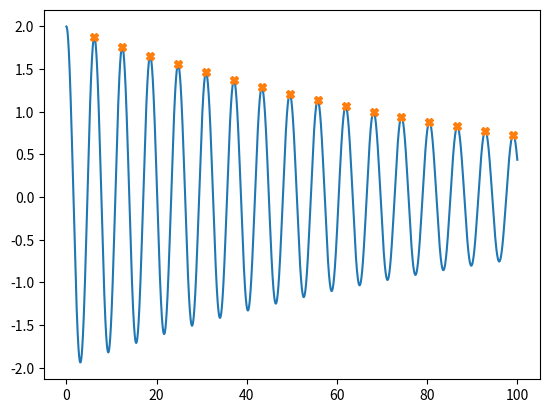

This chart was generated by the following Python code:
#!/usr/bin/env python
# coding: utf-8

# # Logarithmic Decrement Method

# ## Generate a damped SDOF system response

# ### Import Necessary Packages and Functions

# In[1]:


import numpy as np
from numpy import sqrt
from numpy import pi
from matplotlib import pyplot as plt
from scipy.signal import find_peaks


# ### Set Variable Values for System (beginning with an assumed damping ratio value)

# In[2]:


xi = 0.01 #damping ratio - use decimal not percentage
m = 50 #mass
k = 51.5 #stiffness
wn = sqrt(k/m)
c = xi*2*sqrt(m*k) # determine damping coef. from damping ratio
wd = wn*sqrt(1.0-xi**2.0)


# ### Establish Initial Conditions

# In[3]:


F0=0 #no forcing function in free vibration
x0=2 #initial displacement
v0=0 # initial velocity


# ### Setup Sampling Protocol

# In[4]:


T1=100 #duration of motion evaluation
deltaT=0.02 #time step
N=T1/deltaT #total number of time points
t=np.arange(0.0,T1,deltaT) #generate time vector
x = []
v = []
X = []
for ti in t:
  x = (np.exp(-xi*wn*ti))*((x0)*np.cos(wd*ti)+((v0+xi*wn*x0)/wd)*np.sin(wd*ti))
  X.append(x)
d = np.array(X)


# ## Logarthmic Decrement Based on Damped SDOF System Reponse

# ### Identify Peaks for Use in Log Decrement

# In[5]:


peaks, peak_heights = find_peaks(d, height=0) #peaks=index of peaks, peak_heights=amplitude of peaks
plt.plot(t,d)
plt.plot(t[peaks], d[peaks], "X")
peakheights = np.array(peak_heights)
plt.show()


# ### Two techniques for sampling peaks for log decrement

# #### First period estimate: 

# In[6]:


delta = np.log(d[peaks[0]]/d[peaks[1]])
print(delta)


# #### Multi period estimate:

# In[7]:


delta1 = (np.log(d[peaks[0]]/d[peaks[5]]))/5

print(delta1)


# ### Determine damping ratio assuming a small value

# In[8]:


xi1=delta1/(2*pi)
print(xi1)


# ### Compare output value to the assumed damping ratio in the Variable code block above (xi=xi1)

# In[9]:


print("The assumed damping ratio, " + str(xi) + ", is closely aligned to the estimated damping ratio, " + str(xi1) + ".")

